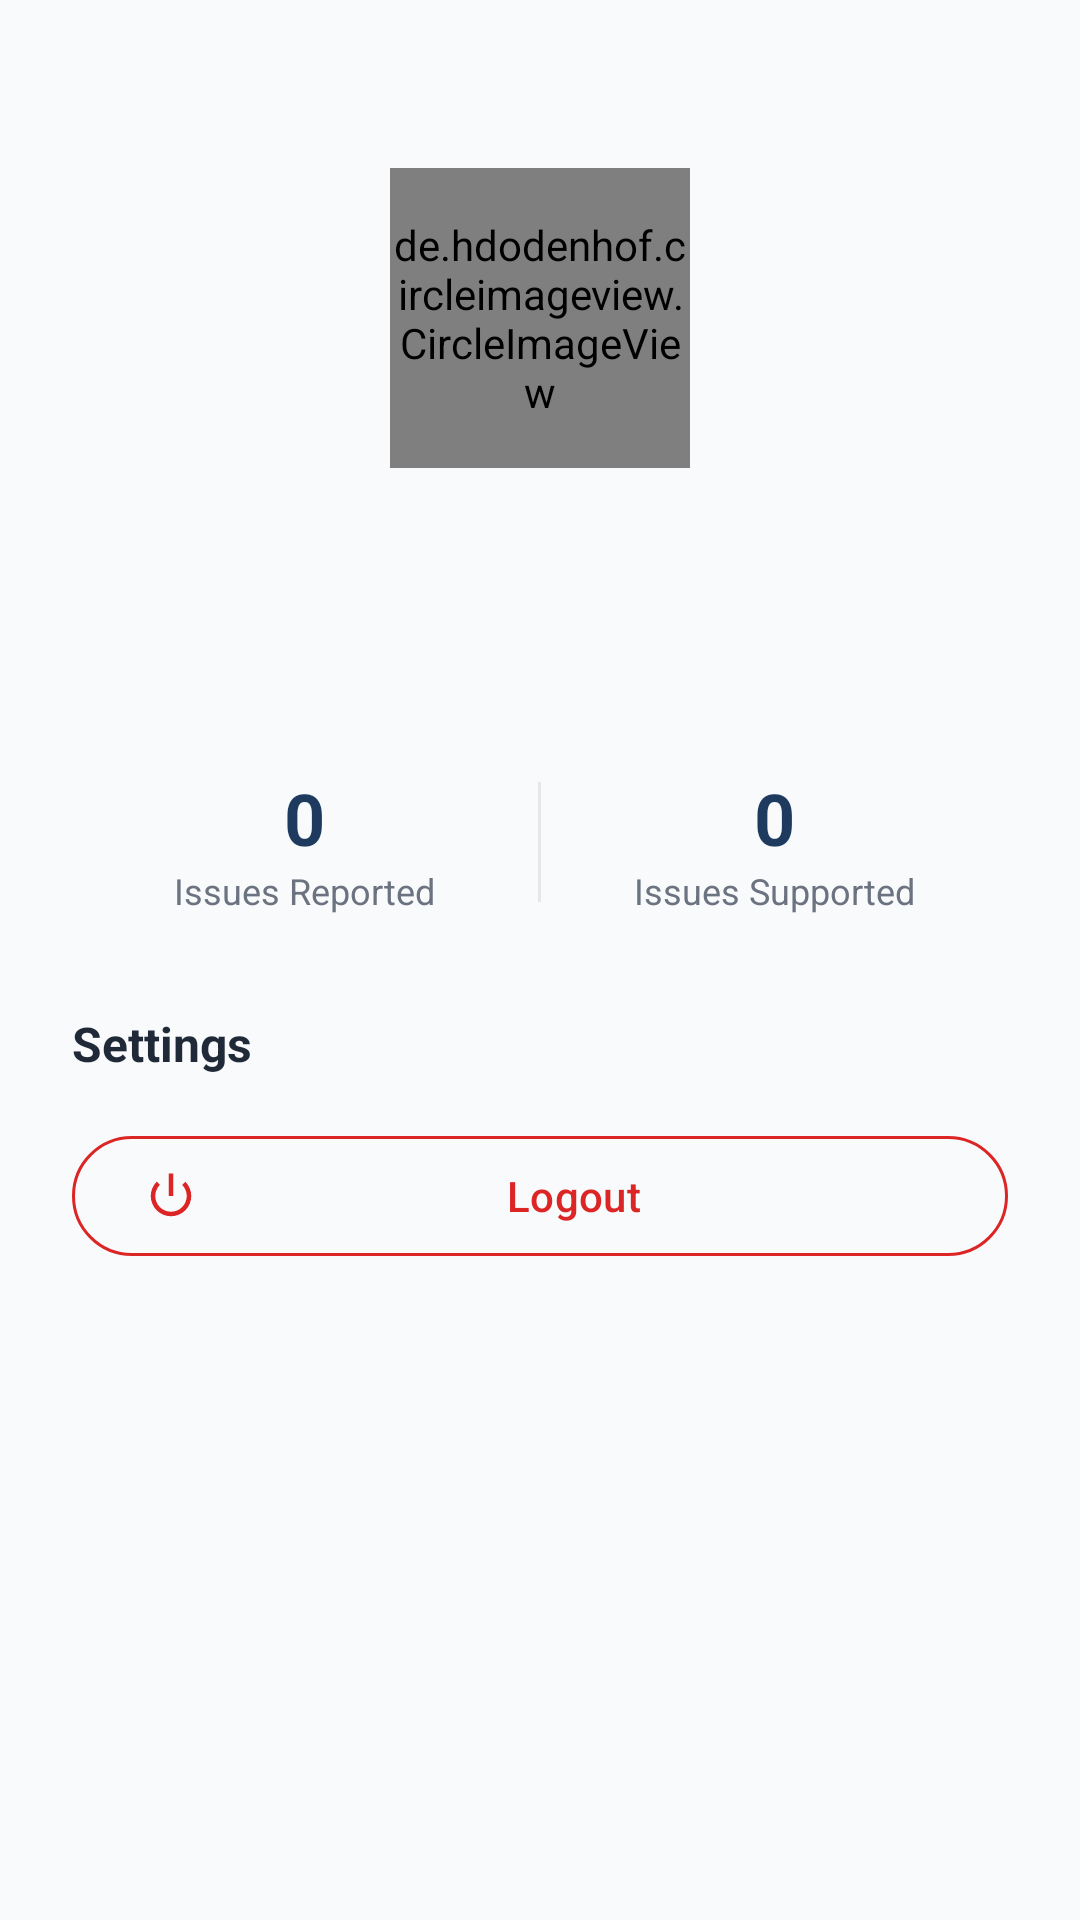

Layout XML and referenced resources for this Android screen:
<!-- AndroidManifest.xml: application theme Theme.CivicEye -->
<!-- res/layout/fragment_profile.xml -->
<?xml version="1.0" encoding="utf-8"?>
<ScrollView xmlns:android="http://schemas.android.com/apk/res/android"
    xmlns:app="http://schemas.android.com/apk/res-auto"
    android:layout_width="match_parent"
    android:layout_height="match_parent"
    android:background="@color/background"
    android:fillViewport="true">

    <LinearLayout
        android:layout_width="match_parent"
        android:layout_height="wrap_content"
        android:orientation="vertical"
        android:padding="@dimen/spacing_lg">

        
        <LinearLayout
            android:layout_width="match_parent"
            android:layout_height="wrap_content"
            android:orientation="vertical"
            android:gravity="center"
            android:layout_marginTop="@dimen/spacing_xl">

            <de.hdodenhof.circleimageview.CircleImageView
                android:id="@+id/ivProfile"
                android:layout_width="100dp"
                android:layout_height="100dp"
                android:src="@drawable/ic_profile"
                app:civ_border_width="3dp"
                app:civ_border_color="@color/brand_primary" />

            <TextView
                android:id="@+id/tvName"
                android:layout_width="wrap_content"
                android:layout_height="wrap_content"
                android:layout_marginTop="@dimen/spacing_md"
                android:textSize="22sp"
                android:textStyle="bold"
                android:textColor="@color/text_primary" />

            <TextView
                android:id="@+id/tvEmail"
                android:layout_width="wrap_content"
                android:layout_height="wrap_content"
                android:layout_marginTop="@dimen/spacing_xs"
                android:textSize="14sp"
                android:textColor="@color/text_secondary" />

            

        </LinearLayout>

        
        <LinearLayout
            android:layout_width="match_parent"
            android:layout_height="wrap_content"
            android:orientation="horizontal"
            android:layout_marginTop="@dimen/spacing_xl"
            android:gravity="center">

            <LinearLayout
                android:layout_width="0dp"
                android:layout_height="wrap_content"
                android:layout_weight="1"
                android:orientation="vertical"
                android:gravity="center">

                <TextView
                    android:id="@+id/tvIssuesReported"
                    android:layout_width="wrap_content"
                    android:layout_height="wrap_content"
                    android:text="0"
                    android:textSize="24sp"
                    android:textStyle="bold"
                    android:textColor="@color/brand_primary" />

                <TextView
                    android:layout_width="wrap_content"
                    android:layout_height="wrap_content"
                    android:text="@string/issues_reported"
                    android:textSize="12sp"
                    android:textColor="@color/text_secondary" />

            </LinearLayout>

            <View
                android:layout_width="1dp"
                android:layout_height="40dp"
                android:background="@color/border" />

            <LinearLayout
                android:layout_width="0dp"
                android:layout_height="wrap_content"
                android:layout_weight="1"
                android:orientation="vertical"
                android:gravity="center">

                <TextView
                    android:id="@+id/tvIssuesSupported"
                    android:layout_width="wrap_content"
                    android:layout_height="wrap_content"
                    android:text="0"
                    android:textSize="24sp"
                    android:textStyle="bold"
                    android:textColor="@color/brand_primary" />

                <TextView
                    android:layout_width="wrap_content"
                    android:layout_height="wrap_content"
                    android:text="@string/issues_supported"
                    android:textSize="12sp"
                    android:textColor="@color/text_secondary" />

            </LinearLayout>

        </LinearLayout>

        

        
        <TextView
            android:layout_width="wrap_content"
            android:layout_height="wrap_content"
            android:layout_marginTop="@dimen/spacing_xl"
            android:text="Settings"
            android:textSize="16sp"
            android:textStyle="bold"
            android:textColor="@color/text_primary" />

        
        <com.google.android.material.button.MaterialButton
            android:id="@+id/btnLogout"
            style="@style/Widget.Material3.Button.OutlinedButton"
            android:layout_width="match_parent"
            android:layout_height="@dimen/button_height"
            android:layout_marginTop="@dimen/spacing_md"
            android:text="@string/logout"
            android:textColor="@color/error"
            android:textAllCaps="false"
            app:icon="@android:drawable/ic_lock_power_off"
            app:iconTint="@color/error"
            app:strokeColor="@color/error"
            app:strokeWidth="1dp" />

    </LinearLayout>

</ScrollView>
<!-- resources referenced by this layout -->
<resources>
  <color name="background">#F8FAFC</color>
  <color name="border">#E5E7EB</color>
  <color name="brand_primary">#1E3A5F</color>\r
  <color name="error">#DC2626</color>
  <color name="text_primary">#1F2937</color>
  <color name="text_secondary">#6B7280</color>
  <dimen name="button_height">48dp</dimen>
  <dimen name="spacing_lg">24dp</dimen>
  <dimen name="spacing_md">16dp</dimen>
  <dimen name="spacing_xl">32dp</dimen>
  <dimen name="spacing_xs">4dp</dimen>
  <string name="issues_reported">Issues Reported</string>
  <string name="issues_supported">Issues Supported</string>
  <string name="logout">Logout</string>
  <style name="Theme.CivicEye" parent="Theme.Material3.Light.NoActionBar">
          
          <item name="colorPrimary">@color/brand_primary</item>
          <item name="colorPrimaryDark">@color/brand_primary_dark</item>
          <item name="colorPrimaryVariant">@color/brand_primary_light</item>
          <item name="colorOnPrimary">@color/text_on_primary</item>
          
          
          <item name="colorSecondary">@color/civilian_primary</item>
          <item name="colorSecondaryVariant">@color/civilian_primary_dark</item>
          <item name="colorOnSecondary">@color/text_on_primary</item>
          
          
          <item name="android:colorBackground">@color/background</item>
          <item name="colorSurface">@color/surface</item>
          <item name="colorSurfaceVariant">@color/surface_variant</item>
          <item name="colorOnSurface">@color/text_primary</item>
          <item name="colorOnSurfaceVariant">@color/text_secondary</item>
          
          
          <item name="android:statusBarColor">@color/brand_primary</item>
          <item name="android:navigationBarColor">@color/surface</item>
          <item name="android:windowLightStatusBar" tools:targetApi="m">false</item>
          
          
          <item name="colorError">@color/error</item>
          <item name="colorOnError">@color/text_on_primary</item>
          
          
          <item name="android:listDivider">@color/divider</item>
      </style>
  <color name="brand_primary_dark">#152A45</color>\r
  <color name="brand_primary_light">#2E5A8F</color>\r
  <color name="text_on_primary">#FFFFFF</color>
  <color name="civilian_primary">#2E8B57</color>
  <color name="civilian_primary_dark">#1F6B42</color>
  <color name="surface">#FFFFFF</color>
  <color name="surface_variant">#F1F5F9</color>
  <color name="divider">#F3F4F6</color>
</resources>
